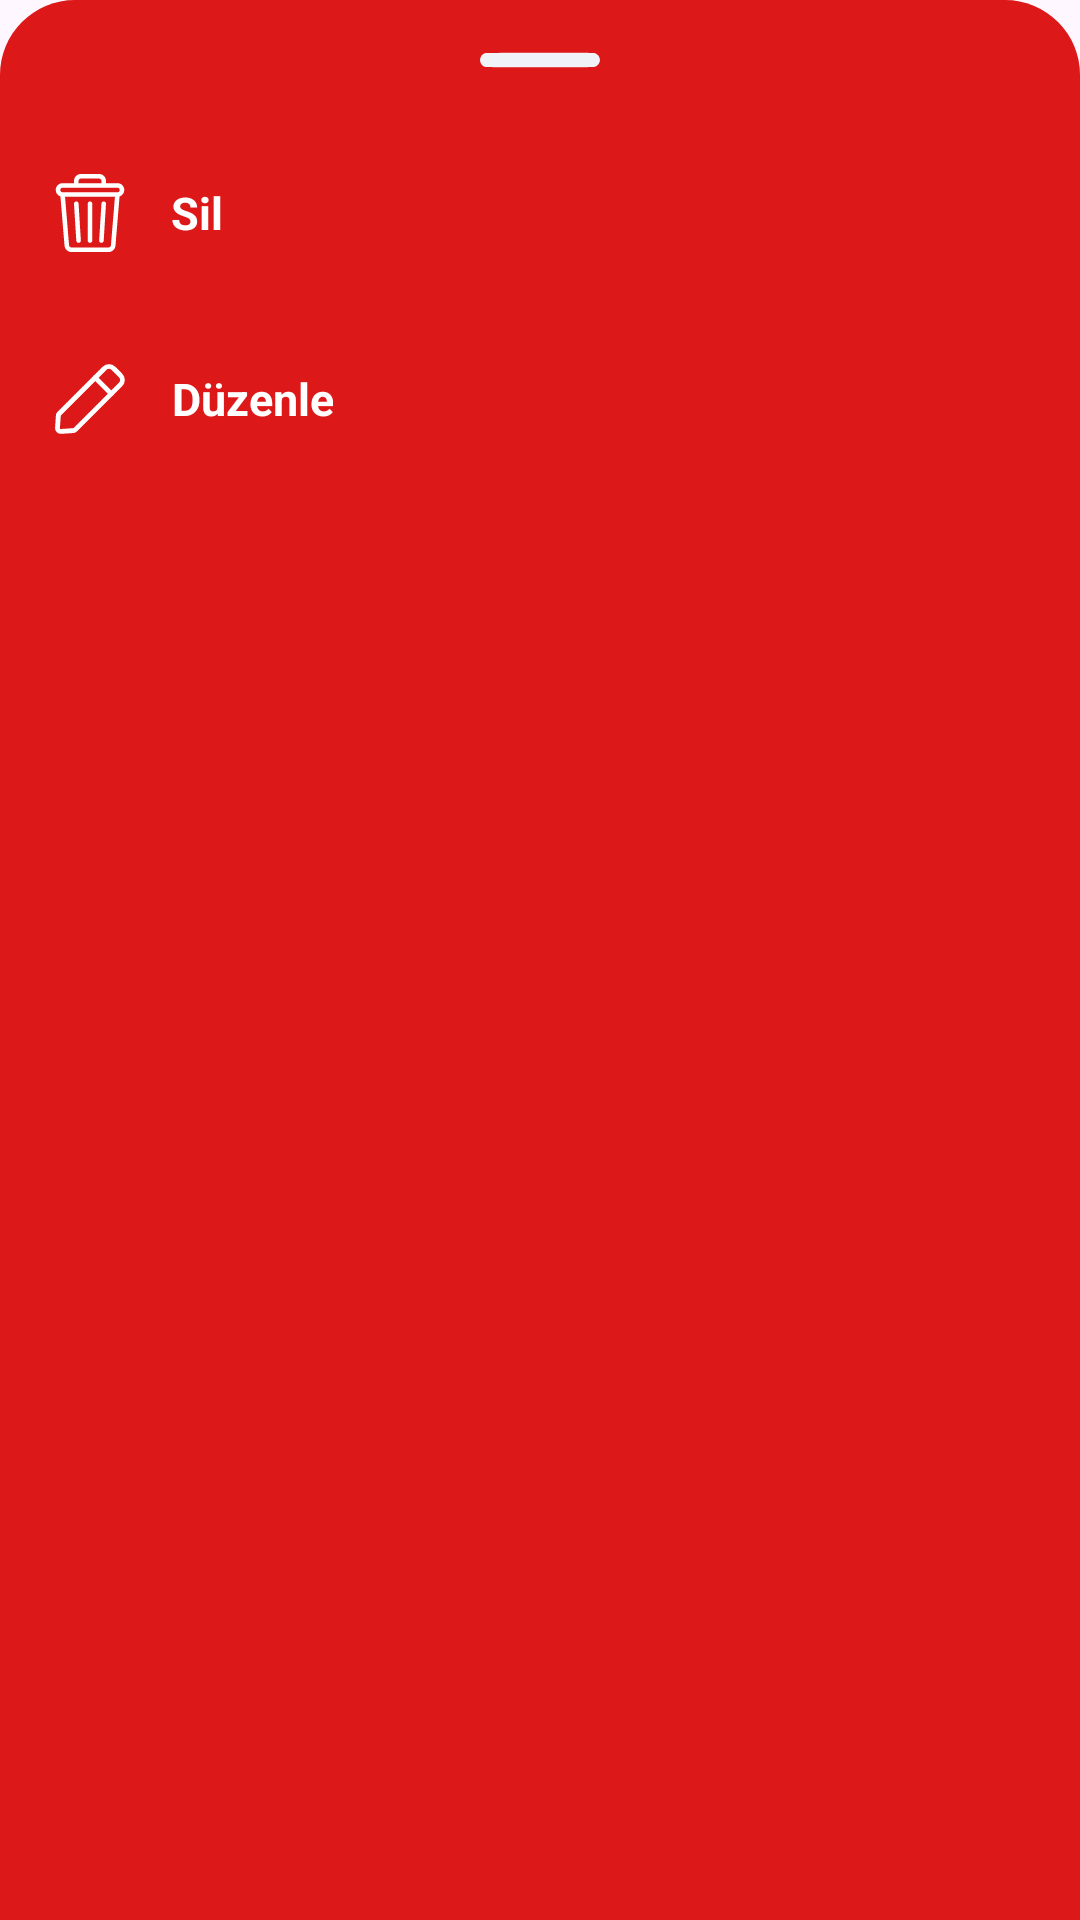

Android layout source for this screen:
<!-- AndroidManifest.xml: application theme Base.Theme.Otomat -->
<!-- res/layout/bottom_sheet_guncelle_silme_duyuru.xml -->
<?xml version="1.0" encoding="utf-8"?>
<RelativeLayout xmlns:android="http://schemas.android.com/apk/res/android"
    xmlns:app="http://schemas.android.com/apk/res-auto"
    android:id="@+id/bottomSheetLayout_duyuru_containerId"
    android:layout_width="match_parent"
    android:layout_height="wrap_content"
    android:background="@drawable/bottom_sheet_background">

    <LinearLayout
        android:layout_width="match_parent"
        android:layout_height="wrap_content"
        android:orientation="vertical">

        <ImageView
            android:layout_width="40dp"
            android:layout_height="40dp"
            android:layout_gravity="center_horizontal"
            android:src="@drawable/bar_bottom_sheet_icon" />

        <LinearLayout
            android:id="@+id/bottomSheetLayout_duyuruSilmeBtnId"
            android:layout_width="match_parent"
            android:layout_height="match_parent"
            android:background="?android:attr/selectableItemBackground"
            android:clickable="true"
            android:focusable="true"
            android:orientation="horizontal">

            <ImageView
                android:layout_width="26dp"
                android:layout_height="26dp"
                android:layout_gravity="center"
                android:layout_marginLeft="17dp"
                android:layout_marginTop="18dp"
                android:layout_marginRight="8dp"
                android:layout_marginBottom="18dp"
                android:src="@drawable/delete_icon" />

            <TextView
                android:layout_width="wrap_content"
                android:layout_height="wrap_content"
                android:layout_gravity="center"
                android:layout_marginLeft="6dp"
                android:layout_marginRight="6dp"
                android:gravity="center"
                android:text="Sil"
                android:textColor="@color/white"
                android:textSize="15dp"
                android:textStyle="bold" />
        </LinearLayout>

        <LinearLayout
            android:id="@+id/bottomSheetLayout_duyuruGuncellemeBtnId"
            android:layout_width="match_parent"
            android:layout_height="match_parent"
            android:layout_marginBottom="15dp"
            android:background="?android:attr/selectableItemBackground"
            android:clickable="true"
            android:focusable="true"
            android:orientation="horizontal">

            <ImageView
                android:layout_width="26dp"
                android:layout_height="26dp"
                android:layout_gravity="center"
                android:layout_marginLeft="17dp"
                android:layout_marginTop="18dp"
                android:layout_marginRight="8dp"
                android:layout_marginBottom="18dp"
                android:src="@drawable/edit_icon" />

            <TextView
                android:layout_width="wrap_content"
                android:layout_height="wrap_content"
                android:layout_gravity="center"
                android:layout_marginLeft="6dp"
                android:layout_marginRight="6dp"
                android:gravity="center"
                android:text="Düzenle"
                android:textColor="@color/white"
                android:textSize="15dp"
                android:textStyle="bold" />
        </LinearLayout>
    </LinearLayout>

</RelativeLayout>
<!-- resources referenced by this layout -->
<resources>
  <color name="white">#FFFFFFFF</color>
  <!-- drawable bar_bottom_sheet_icon (drawable) -->
  <vector xmlns:android="http://schemas.android.com/apk/res/android"
      android:width="512dp"
      android:height="512dp"
      android:viewportWidth="512"
      android:viewportHeight="512">
      <path
          android:pathData="M24,226.4c-9.5,2 -17.2,8.3 -21.2,17.4 -7.9,17.8 3.3,38.7 22.5,42.1 8.9,1.5 452.8,1.6 461.3,-0 10.3,-1.9 18.4,-8.2 22.6,-17.7 7.9,-17.8 -3.3,-38.7 -22.5,-42.1 -9.4,-1.6 -455.1,-1.4 -462.7,0.3z"
          android:fillColor="#F0F3F8"
          android:strokeColor="#00000000"/>
  </vector>
  <!-- drawable bottom_sheet_background (drawable) -->
  <?xml version="1.0" encoding="utf-8"?>
  <shape xmlns:android="http://schemas.android.com/apk/res/android"
      android:shape="rectangle">
  
      <solid android:color="@color/dersnet_red"/>
      <corners android:topLeftRadius="25dp"
          android:topRightRadius="25dp"/>
  
  </shape>
  <!-- drawable delete_icon (drawable) -->
  <vector xmlns:android="http://schemas.android.com/apk/res/android"
      android:width="512dp"
      android:height="512dp"
      android:viewportWidth="512"
      android:viewportHeight="512">
      <path
          android:pathData="M436,60h-75L361,45c0,-24.81 -20.19,-45 -45,-45L196,0c-24.81,0 -45,20.19 -45,45v15L76,60c-24.81,0 -45,20.19 -45,45 0,19.93 13.02,36.86 31,42.76L88.76,470.74C90.69,493.88 110.39,512 133.6,512h244.79c23.22,0 42.92,-18.13 44.85,-41.27l26.75,-322.97C467.98,141.86 481,124.93 481,105c0,-24.81 -20.19,-45 -45,-45zM181,45c0,-8.27 6.73,-15 15,-15h120c8.27,0 15,6.73 15,15v15L181,60L181,45zM393.34,468.25c-0.64,7.71 -7.21,13.75 -14.95,13.75L133.6,482c-7.74,0 -14.31,-6.04 -14.95,-13.75L92.29,150h327.41l-26.36,318.25zM436,120L76,120c-8.27,0 -15,-6.73 -15,-15s6.73,-15 15,-15h360c8.27,0 15,6.73 15,15s-6.73,15 -15,15z"
          android:fillColor="#ffffff"/>
      <path
          android:pathData="m195.97,436.07 l-15,-242c-0.51,-8.27 -7.67,-14.56 -15.9,-14.04 -8.27,0.51 -14.56,7.63 -14.04,15.9l15,242c0.49,7.95 7.1,14.07 14.96,14.07 8.69,0 15.52,-7.32 14.99,-15.93zM256,180c-8.28,0 -15,6.72 -15,15v242c0,8.28 6.72,15 15,15s15,-6.72 15,-15V195c0,-8.28 -6.72,-15 -15,-15zM346.93,180.03c-8.25,-0.51 -15.39,5.77 -15.9,14.04l-15,242c-0.51,8.27 5.78,15.39 14.04,15.9 8.27,0.51 15.39,-5.78 15.9,-14.04l15,-242c0.51,-8.27 -5.78,-15.39 -14.04,-15.9z"
          android:fillColor="#ffffff"/>
  </vector>
  <!-- drawable edit_icon (drawable) -->
  <vector xmlns:android="http://schemas.android.com/apk/res/android"
      android:width="512dp"
      android:height="512dp"
      android:viewportWidth="24"
      android:viewportHeight="24">
      <path
          android:pathData="M21.902,8.087 L8.025,21.964a1.75,1.75 0,0 1,-1.121 0.508l-3.788,0.253a1.75,1.75 0,0 1,-1.862 -1.863l0.252,-3.788c0.029,-0.423 0.209,-0.821 0.509,-1.121L15.892,2.077a2.747,2.747 0,0 1,3.889 0l2.121,2.121a2.749,2.749 0,0 1,0 3.889zM20.841,7.026a1.246,1.246 0,0 0,0 -1.767L18.72,3.137a1.25,1.25 0,0 0,-1.768 0L3.076,17.014a0.25,0.25 0,0 0,-0.073 0.16l-0.252,3.788a0.25,0.25 0,0 0,0.266 0.266l3.788,-0.252a0.25,0.25 0,0 0,0.16 -0.073z"
          android:fillColor="#ffffff"
          android:fillType="evenOdd"/>
      <path
          android:pathData="M19.074,9.855a0.752,0.752 0,0 1,0 1.061,0.752 0.752,0 0,1 -1.061,0l-4.95,-4.95a0.75,0.75 0,1 1,1.061 -1.061z"
          android:fillColor="#ffffff"
          android:fillType="evenOdd"/>
  </vector>
  <style name="Base.Theme.Otomat" parent="Theme.Material3.DayNight.NoActionBar">
          
          
          <item name="android:statusBarColor">@color/dersnet_red</item>
          <item name="android:navigationBarColor">@color/dersnet_black</item>
      </style>
  <color name="dersnet_red">#dd1818</color>
  <color name="dersnet_black">#131111</color>
</resources>
